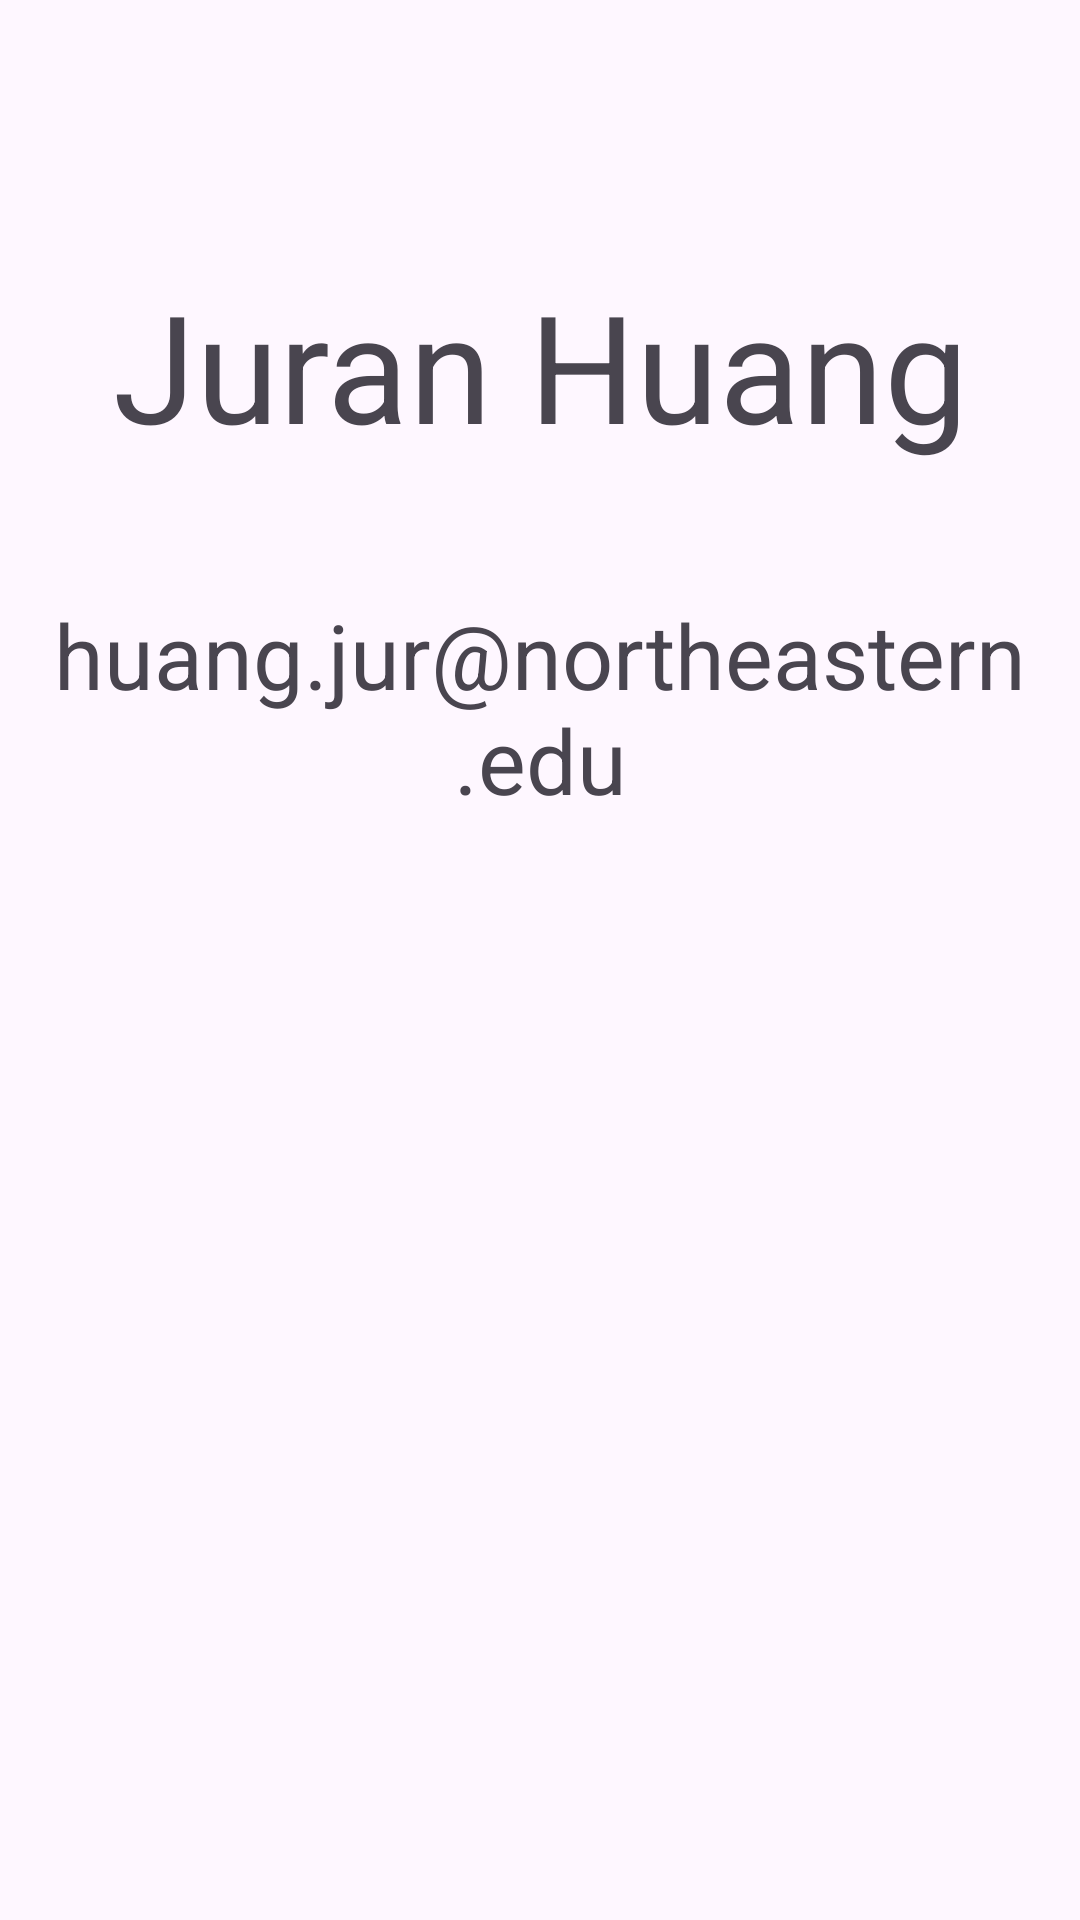

Reconstruct the res/layout file that produces this screen, plus the resources it refers to.
<!-- AndroidManifest.xml: application theme Theme.NUMAD25Sp_JuranHuang -->
<!-- res/layout/activity_about_me.xml -->
<?xml version="1.0" encoding="utf-8"?>
<androidx.constraintlayout.widget.ConstraintLayout xmlns:android="http://schemas.android.com/apk/res/android"
    xmlns:app="http://schemas.android.com/apk/res-auto"
    xmlns:tools="http://schemas.android.com/tools"
    android:id="@+id/main"
    android:layout_width="match_parent"
    android:layout_height="match_parent"
    tools:context=".AboutMeActivity">

    <TextView
        android:id="@+id/Name"
        android:layout_width="match_parent"
        android:gravity="center"
        android:layout_height="wrap_content"
        android:text="Juran Huang"
        android:textSize="50dp"
        app:layout_constraintBottom_toBottomOf="parent"
        app:layout_constraintEnd_toEndOf="parent"
        app:layout_constraintHorizontal_bias="0.498"
        app:layout_constraintStart_toStartOf="parent"
        app:layout_constraintTop_toTopOf="parent"
        app:layout_constraintVertical_bias="0.154" />

    <TextView
        android:id="@+id/Email"
        android:layout_width="match_parent"
        android:layout_height="wrap_content"
        android:layout_marginTop="20dp"
        android:gravity="center"
        android:text="huang.jur@northeastern.edu"
        android:textSize="30dp"
        app:layout_constraintBottom_toBottomOf="parent"
        app:layout_constraintEnd_toEndOf="parent"
        app:layout_constraintHorizontal_bias="0.0"
        app:layout_constraintStart_toStartOf="parent"
        app:layout_constraintTop_toTopOf="parent"
        app:layout_constraintVertical_bias="0.327" />
</androidx.constraintlayout.widget.ConstraintLayout>
<!-- resources referenced by this layout -->
<resources>
  <style name="Theme.NUMAD25Sp_JuranHuang" parent="Base.Theme.NUMAD25Sp_JuranHuang" />
  <style name="Base.Theme.NUMAD25Sp_JuranHuang" parent="Theme.Material3.DayNight.NoActionBar">
          
          
      </style>
</resources>
